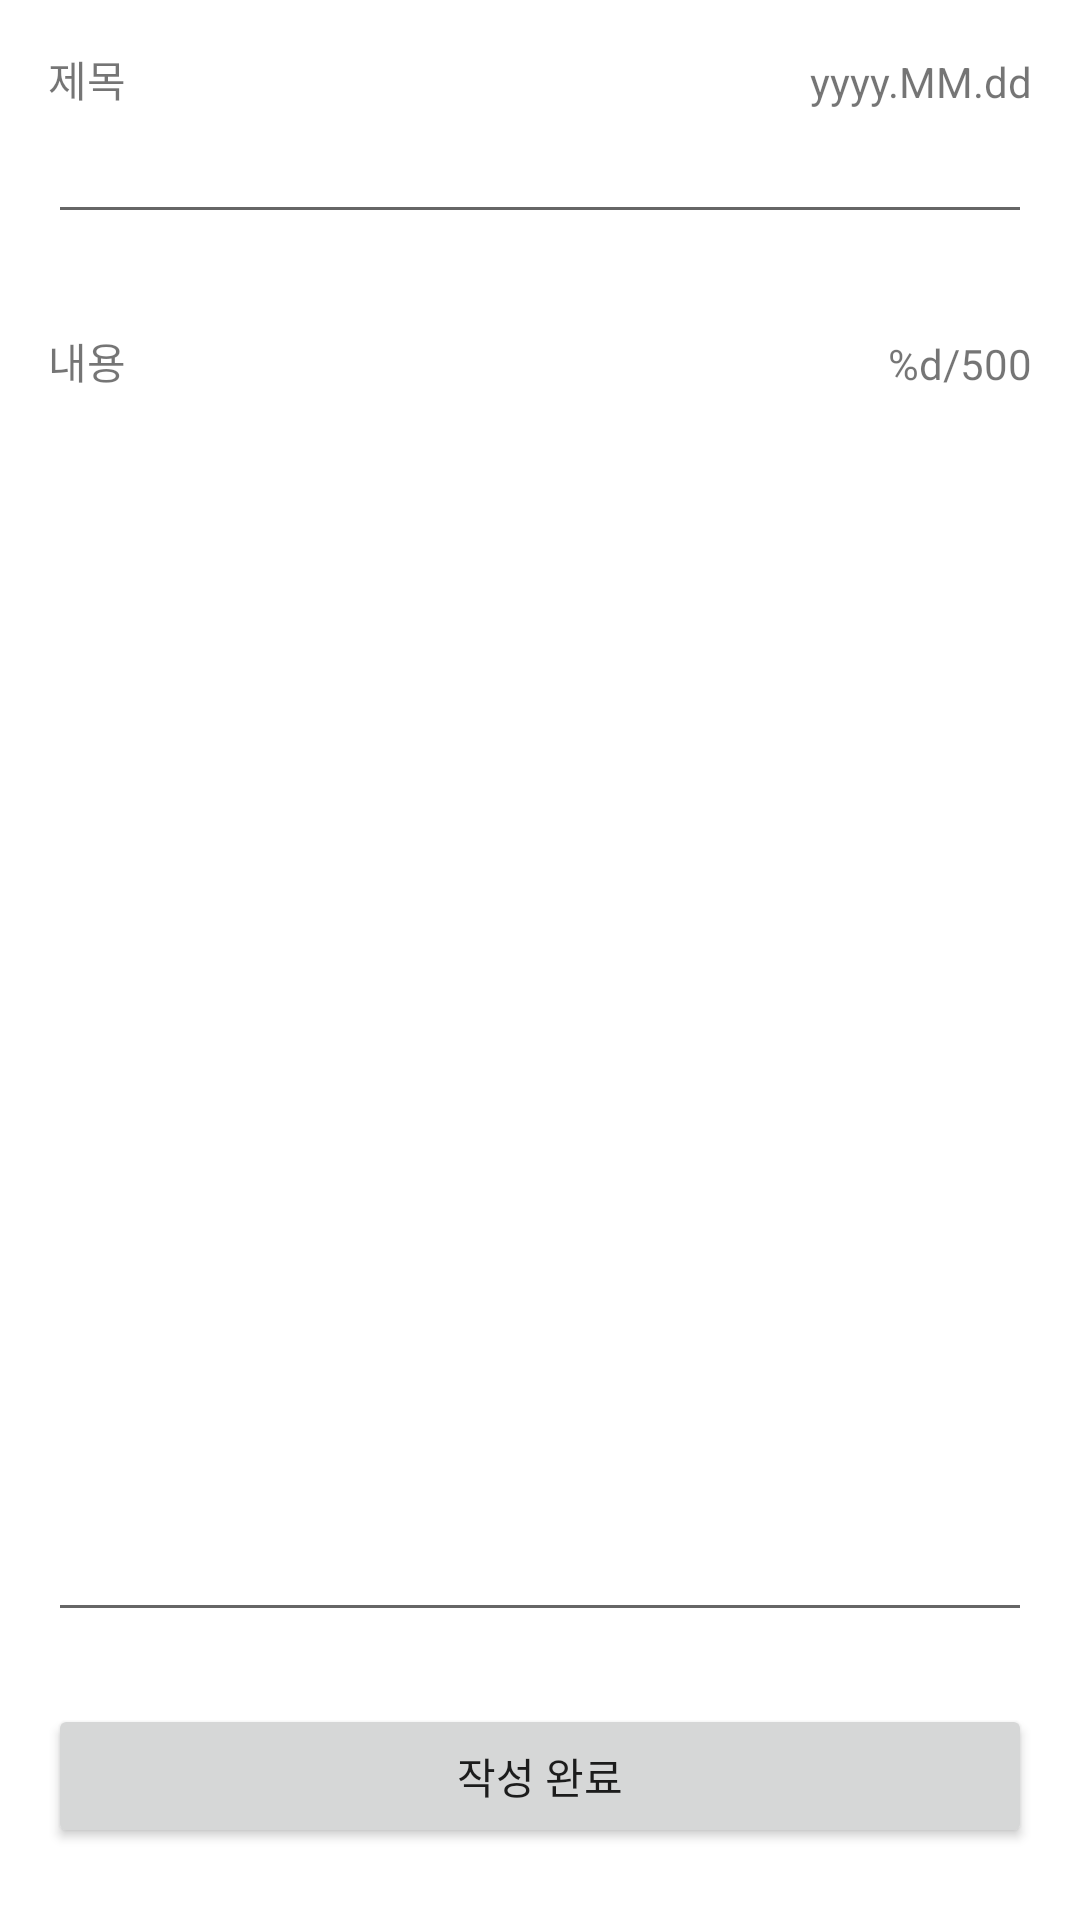

This screen was rendered from an Android layout file. Write that file and the resources it references.
<!-- AndroidManifest.xml: application theme Theme.MVVMPractice -->
<!-- res/layout/activity_edit_diary.xml -->
<?xml version="1.0" encoding="utf-8"?>
<layout xmlns:android="http://schemas.android.com/apk/res/android"
    xmlns:app="http://schemas.android.com/apk/res-auto"
    xmlns:tools="http://schemas.android.com/tools">

    <data>

        <variable
            name="memo"
            type="com.example.mvvmpractice.domain.Diary" />
    </data>

    <androidx.constraintlayout.widget.ConstraintLayout
        android:layout_width="match_parent"
        android:layout_height="match_parent"
        tools:context=".presentation.diary.edit.EditDiaryActivity">

        <TextView
            android:id="@+id/textView"
            android:layout_width="wrap_content"
            android:layout_height="wrap_content"
            android:layout_marginStart="16dp"
            android:layout_marginTop="16dp"
            android:text="@string/title"
            app:layout_constraintStart_toStartOf="parent"
            app:layout_constraintTop_toTopOf="parent" />

        <EditText
            android:id="@+id/textTitle"
            android:layout_width="0dp"
            android:layout_height="wrap_content"
            android:layout_marginStart="16dp"
            android:layout_marginEnd="16dp"
            android:ems="10"
            android:inputType="textPersonName"
            app:layout_constraintEnd_toEndOf="parent"
            app:layout_constraintStart_toStartOf="parent"
            app:layout_constraintTop_toBottomOf="@+id/textView" />

        <TextView
            android:id="@+id/textDate"
            android:layout_width="wrap_content"
            android:layout_height="wrap_content"
            android:text="@string/dateFormat"
            app:layout_constraintBottom_toTopOf="@+id/textTitle"
            app:layout_constraintEnd_toEndOf="@+id/textTitle" />

        <TextView
            android:id="@+id/textView2"
            android:layout_width="wrap_content"
            android:layout_height="wrap_content"
            android:layout_marginStart="16dp"
            android:layout_marginTop="32dp"
            android:text="@string/content"
            app:layout_constraintStart_toStartOf="parent"
            app:layout_constraintTop_toBottomOf="@+id/textTitle" />

        <TextView
            android:id="@+id/textView4"
            android:layout_width="wrap_content"
            android:layout_height="wrap_content"
            android:text="@string/memoMaxLengthFormat"
            app:layout_constraintBottom_toTopOf="@+id/textContent"
            app:layout_constraintEnd_toEndOf="@+id/textContent" />

        <EditText
            android:id="@+id/textContent"
            android:layout_width="0dp"
            android:layout_height="0dp"
            android:layout_marginStart="16dp"
            android:layout_marginEnd="16dp"
            android:layout_marginBottom="24dp"
            android:ems="10"
            android:gravity="start|top"
            android:inputType="textMultiLine"
            app:layout_constraintBottom_toTopOf="@+id/buttonSubmit"
            app:layout_constraintEnd_toEndOf="parent"
            app:layout_constraintStart_toStartOf="parent"
            app:layout_constraintTop_toBottomOf="@+id/textView2" />

        <Button
            android:id="@+id/buttonSubmit"
            android:layout_width="0dp"
            android:layout_height="wrap_content"
            android:layout_marginStart="16dp"
            android:layout_marginEnd="16dp"
            android:layout_marginBottom="24dp"
            android:text="@string/writeComplete"
            app:layout_constraintBottom_toBottomOf="parent"
            app:layout_constraintEnd_toEndOf="parent"
            app:layout_constraintStart_toStartOf="parent" />

    </androidx.constraintlayout.widget.ConstraintLayout>
</layout>
<!-- resources referenced by this layout -->
<resources>
  <string name="content">내용</string>
  <string name="dateFormat">yyyy.MM.dd</string>
  <string name="memoMaxLengthFormat">%d/500</string>
  <string name="title">제목</string>
  <string name="writeComplete">작성 완료</string>
  <style name="Theme.MVVMPractice" parent="Theme.MaterialComponents.DayNight.DarkActionBar">
          
          <item name="colorPrimary">@color/purple_500</item>
          <item name="colorPrimaryVariant">@color/purple_700</item>
          <item name="colorOnPrimary">@color/white</item>
          
          <item name="colorSecondary">@color/teal_200</item>
          <item name="colorSecondaryVariant">@color/teal_700</item>
          <item name="colorOnSecondary">@color/black</item>
          
          <item name="android:statusBarColor" tools:targetApi="l">?attr/colorPrimaryVariant</item>
          
      </style>
  <!-- not gathered from this repository: default colours our renderer supplied (Android Studio template values) -->
  <color name="purple_500">#FF6200EE</color>
  <color name="purple_700">#FF3700B3</color>
  <color name="teal_200">#FF03DAC5</color>
  <color name="teal_700">#FF018786</color>
  <color name="black">#FF000000</color>
  <color name="white">#FFFFFFFF</color>
</resources>
